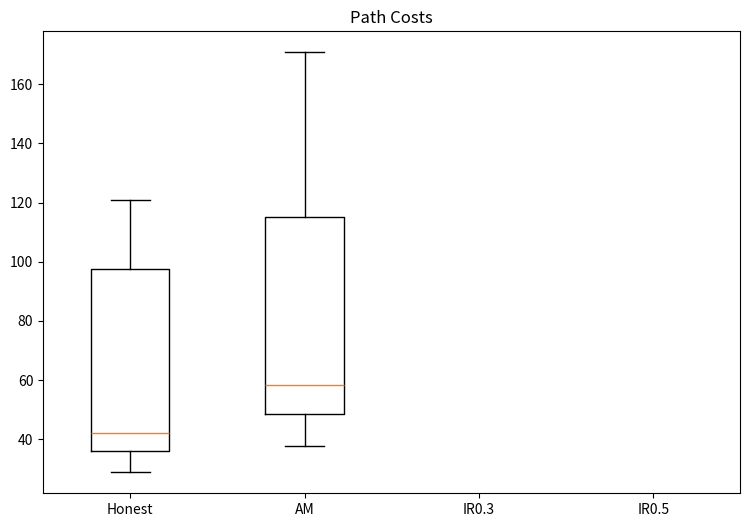

Write the Python code that produced this figure. (Note: this script raises an exception after producing the figure.)
import matplotlib as mpl

mpl.use('agg')

import matplotlib.pyplot as plt

honest = [34.414,34.382,37.726,41.726,32.898,36.312,33.210,28.828,39.898,39.898,37.968,29.624,35.210,31.140,29.070,37.382,46.866,36.280,47.452,39.312,52.178,41.554,42.554,29.242,102.076,71.490,70.968,93.904,119.770,103.254,87.630,97.802,105.904,71.006,97.560,120.732,106.006,98.178,101.936,117.802]
am = [47.140,40.382,49.038,52.490,50.694,50.108,47.210,37.796,47.350,67.350,42.312,38.312,60.522,54.694,38.866,50.312,54.280,46.382,56.038,40.726,61.350,51.452,70.936,52.210,156.254,97.350,104.764,111.700,160.636,124.770,102.280,140.248,131.076,93.834,108.286,149.114,140.044,137.248,143.630,170.770]
ir3 = []
ir5 = []

data_to_plot = [honest, am, ir3, ir5]

fig = plt.figure(1, figsize=(9, 6))
ax = fig.add_subplot(111)
bp = ax.boxplot(data_to_plot)
ax.set_title('Path Costs')
ax.set_xticklabels(['Honest', 'AM', 'IR0.3', 'IR0.5'])
ax.get_xaxis().tick_bottom()
ax.get_yaxis().tick_left()
fig.savefig('../out/path_cost.png', bbox_inches='tight')

